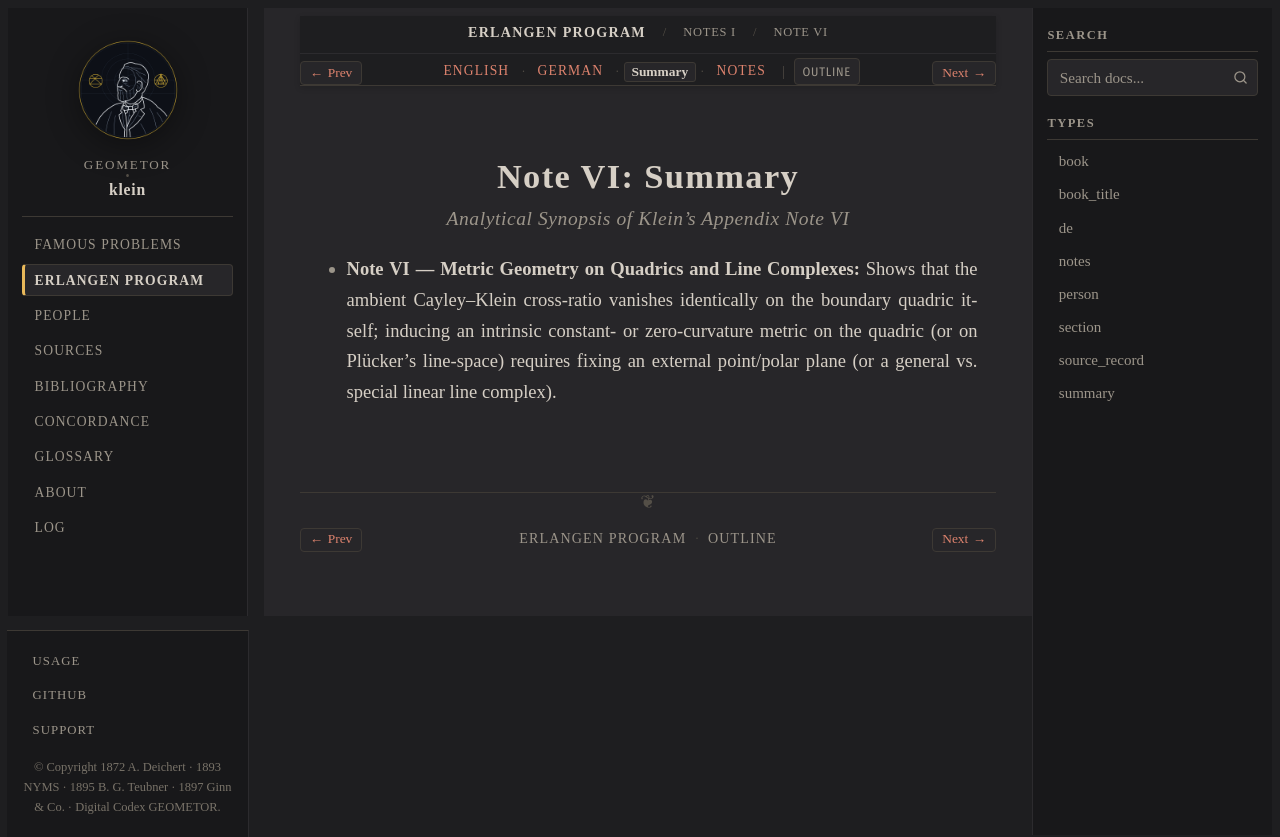

repository: geometor/klein · page: erlangen_program/notes/note_06/summary.html · generator: sphinx

:type: summary
:title: Note VI: Summary
:layout: book
:canonical_id: Note VI
:order: 6

.. _ep-note_06-summary:
.. _ep-note-06-summary:
.. _ep-notes-note_06-summary:

Note VI: Summary
================

.. rubric:: Analytical Synopsis of Klein's Appendix Note VI

* **Note VI — Metric Geometry on Quadrics and Line Complexes:** Shows that the ambient Cayley–Klein cross-ratio vanishes identically on the boundary quadric itself; inducing an intrinsic constant- or zero-curvature metric on the quadric (or on Plücker's line-space) requires fixing an external point/polar plane (or a general vs. special linear line complex).
